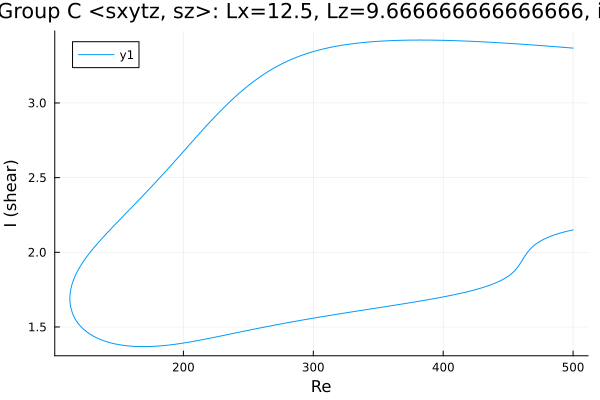

The file beside this chart, header and first rows:
Re, shear
500.0, 3.367
499.1, 3.368
497.7, 3.369
496.3, 3.37
494.8, 3.371
493.4, 3.372
492, 3.373
490.6, 3.374
489.2, 3.375
487.8, 3.376
486.4, 3.377
484.9, 3.378
483.5, 3.379
482.1, 3.38
480.7, 3.38
479.3, 3.381
477.9, 3.382
476.5, 3.383
475.8, 3.384
474.4, 3.385
473, 3.386
471.5, 3.386
470.1, 3.387
468.7, 3.388
467.3, 3.389
465.9, 3.39
464.5, 3.391
463.1, 3.392
461.6, 3.393
460.2, 3.393
458.8, 3.394
457.4, 3.395
456, 3.396
454.6, 3.397
453.2, 3.397
451.7, 3.398
450.3, 3.399
448.9, 3.4
447.5, 3.401
446.1, 3.401
444.7, 3.402
443.3, 3.403
441.8, 3.404
440.4, 3.404
439, 3.405
437.6, 3.406
436.2, 3.406
434.8, 3.407
433.4, 3.408
431.9, 3.408
430.5, 3.409
429.1, 3.41
427.7, 3.41
426.3, 3.411
424.9, 3.411
423.5, 3.412
422, 3.413
420.6, 3.413
419.2, 3.414
417.8, 3.414
... 550 more rows
